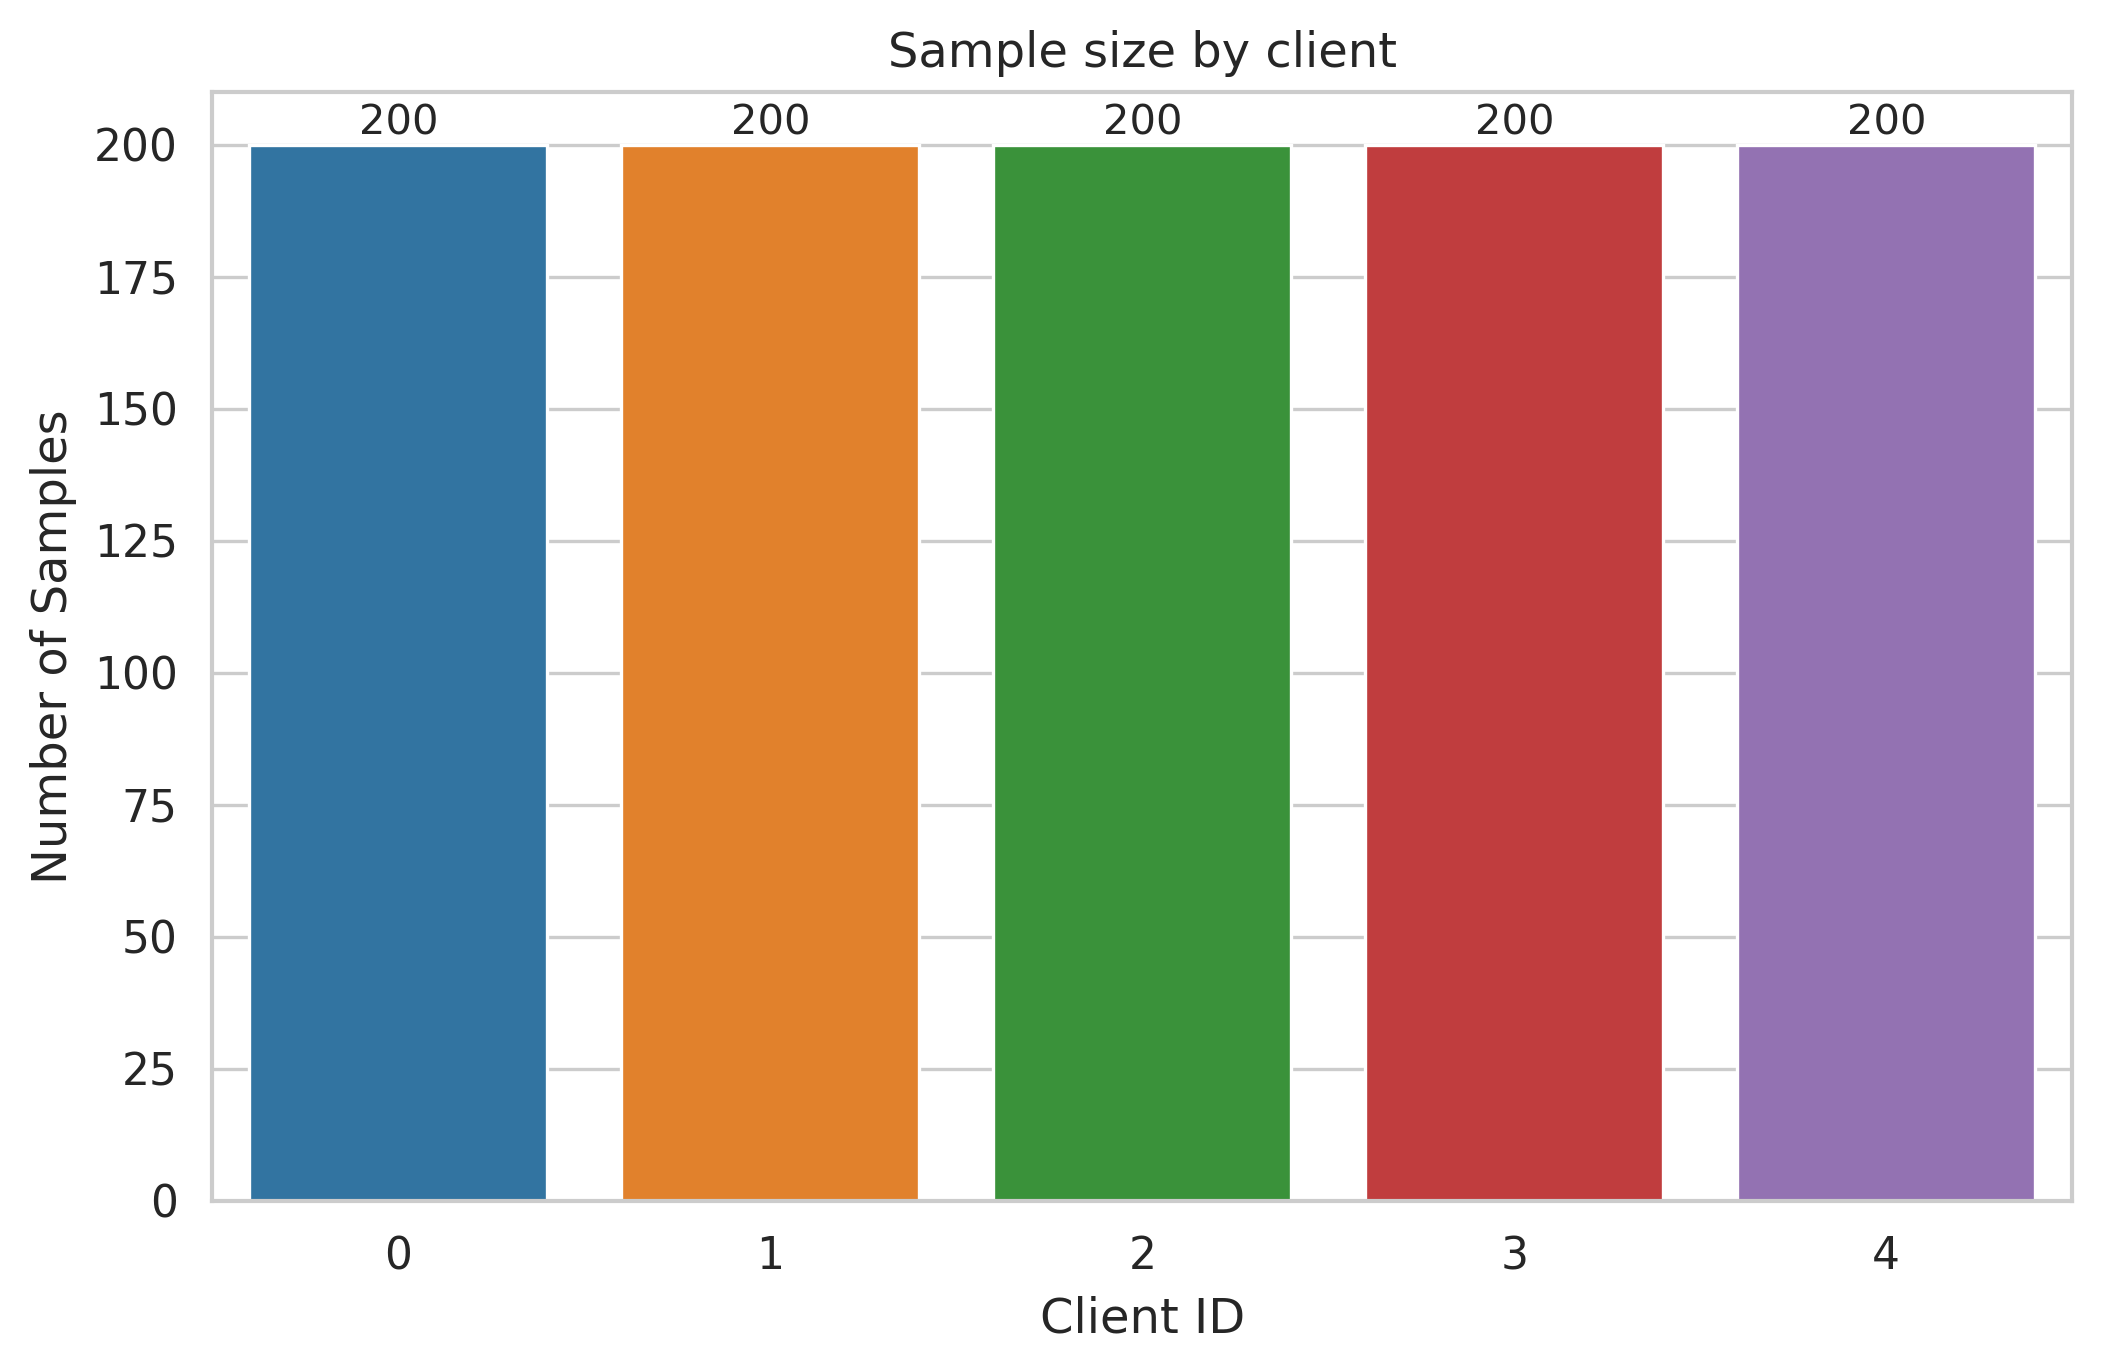

Data behind this chart, as committed beside it:
client_id, num_samples
0, 200
1, 200
2, 200
3, 200
4, 200
